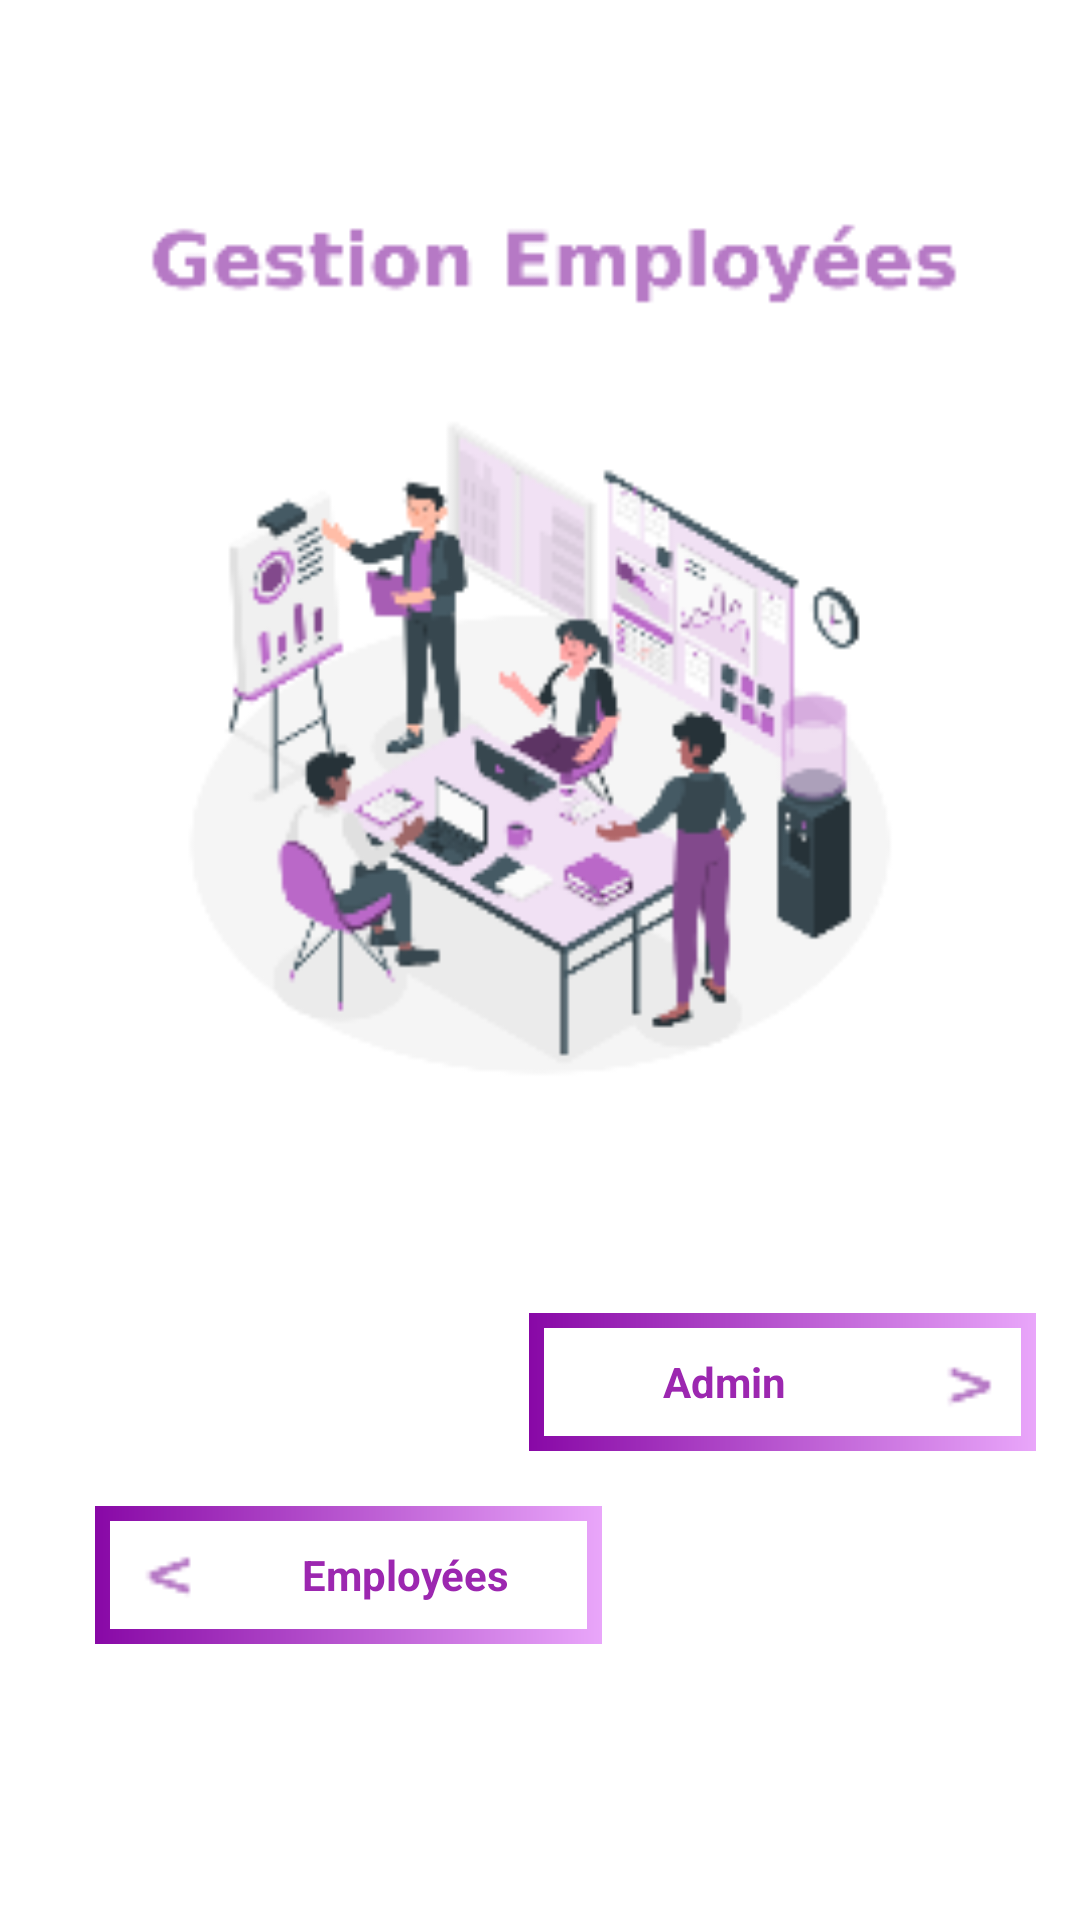

Reconstruct the res/layout file that produces this screen, plus the resources it refers to.
<!-- AndroidManifest.xml: application theme Theme.Pp -->
<!-- res/layout/activity_main.xml -->
<?xml version="1.0" encoding="utf-8"?>
<androidx.constraintlayout.widget.ConstraintLayout xmlns:android="http://schemas.android.com/apk/res/android"
    xmlns:app="http://schemas.android.com/apk/res-auto"
    xmlns:tools="http://schemas.android.com/tools"
    android:layout_width="match_parent"
    android:layout_height="match_parent"
    android:background="@drawable/img4"
    tools:context=".activities.MainActivity">

    <RelativeLayout
        android:id="@+id/relativebtn1"
        android:layout_width="169dp"
        android:layout_height="46dp"
        android:layout_marginEnd="11dp"
        android:layout_weight="1"
        app:layout_constraintBottom_toBottomOf="parent"
        app:layout_constraintEnd_toEndOf="parent"
        app:layout_constraintHorizontal_bias="0.98"
        app:layout_constraintStart_toStartOf="parent"
        app:layout_constraintTop_toTopOf="parent"
        app:layout_constraintVertical_bias="0.737">

        <RelativeLayout
            android:id="@+id/relativeLayout"
            android:layout_width="200dp"
            android:layout_height="60dp"
            android:background="@drawable/bg_btn">

            <RelativeLayout
                android:layout_width="183dp"
                android:layout_height="49dp"
                android:layout_alignParentTop="true"
                android:layout_alignParentEnd="true"
                android:layout_marginStart="5dp"
                android:layout_marginTop="5dp"
                android:layout_marginEnd="5dp"
                android:layout_marginBottom="5dp"
                android:background="#fff">

                <ImageView
                    android:layout_width="32dp"
                    android:layout_height="30dp"
                    android:layout_alignParentStart="true"
                    android:layout_alignParentTop="true"
                    android:layout_alignParentEnd="true"
                    android:layout_alignParentRight="true"
                    android:layout_marginStart="125dp"
                    android:layout_marginTop="4dp"
                    android:layout_marginEnd="2dp"
                    android:layout_marginRight="2dp"
                    android:src="@drawable/icon" />

                <TextView
                    android:layout_width="120dp"
                    android:layout_height="match_parent"
                    android:gravity="center"
                    android:text="Admin"
                    android:textColor="#9C27B0"
                    android:textStyle="bold" />

            </RelativeLayout>

        </RelativeLayout>
    </RelativeLayout>


    <RelativeLayout
        android:id="@+id/relativebtn2"
        android:layout_width="169dp"
        android:layout_height="46dp"
        android:background="@drawable/bg_btn"
        app:layout_constraintBottom_toBottomOf="parent"
        app:layout_constraintEnd_toEndOf="parent"
        app:layout_constraintHorizontal_bias="0.165"
        app:layout_constraintStart_toStartOf="parent"
        app:layout_constraintTop_toTopOf="parent"
        app:layout_constraintVertical_bias="0.845">

        <RelativeLayout
            android:layout_width="160dp"
            android:layout_height="41dp"
            android:layout_alignParentTop="true"
            android:layout_alignParentEnd="true"
            android:layout_marginStart="5dp"
            android:layout_marginTop="5dp"
            android:layout_marginEnd="5dp"
            android:layout_marginBottom="5dp"
            android:background="#fff">


            <ImageView
                android:layout_width="52dp"
                android:layout_height="33dp"
                android:layout_alignParentStart="true"
                android:layout_alignParentLeft="true"
                android:layout_alignParentTop="true"
                android:layout_alignParentEnd="true"
                android:layout_marginStart="5dp"
                android:layout_marginLeft="5dp"
                android:layout_marginTop="3dp"
                android:layout_marginEnd="124dp"
                android:src="@drawable/icon2" />

            <TextView
                android:layout_width="117dp"
                android:layout_height="match_parent"
                android:layout_alignParentBottom="true"
                android:layout_marginLeft="40dp"
                android:layout_marginBottom="0dp"
                android:gravity="center"
                android:text="Employées"
                android:textColor="#9C27B0"
                android:textStyle="bold"
                />

        </RelativeLayout>

    </RelativeLayout>


</androidx.constraintlayout.widget.ConstraintLayout>
<!-- resources referenced by this layout -->
<resources>
  <!-- drawable bg_btn (drawable) -->
  <?xml version="1.0" encoding="utf-8"?>
  <shape xmlns:android="http://schemas.android.com/apk/res/android">
  <gradient android:startColor="#8808A6"
      android:endColor="#E9A6FA"
      android:angle="360"/>
  
  </shape>
  <!-- drawable icon: png bitmap (drawable, 285 bytes) -->
  <!-- drawable icon2: png bitmap (drawable, 283 bytes) -->
  <!-- drawable img4: png bitmap (drawable, 22768 bytes) -->
  <style name="Theme.Pp" parent="Theme.MaterialComponents.DayNight.NoActionBar">
          
          <item name="colorPrimary">@color/purple_500</item>
          <item name="colorPrimaryVariant">@color/purple_700</item>
          <item name="colorOnPrimary">@color/white</item>
          
          <item name="colorSecondary">@color/teal_200</item>
          <item name="colorSecondaryVariant">@color/teal_700</item>
          <item name="colorOnSecondary">@color/black</item>
          
          <item name="android:statusBarColor" tools:targetApi="l">?attr/colorPrimaryVariant</item>
          
      </style>
  <color name="purple_500">#FF6200EE</color>
  <color name="purple_700">#FF3700B3</color>
  <color name="white">#FFFFFFFF</color>
  <color name="teal_200">#FF03DAC5</color>
  <color name="teal_700">#FF018786</color>
  <color name="black">#FF000000</color>
</resources>
